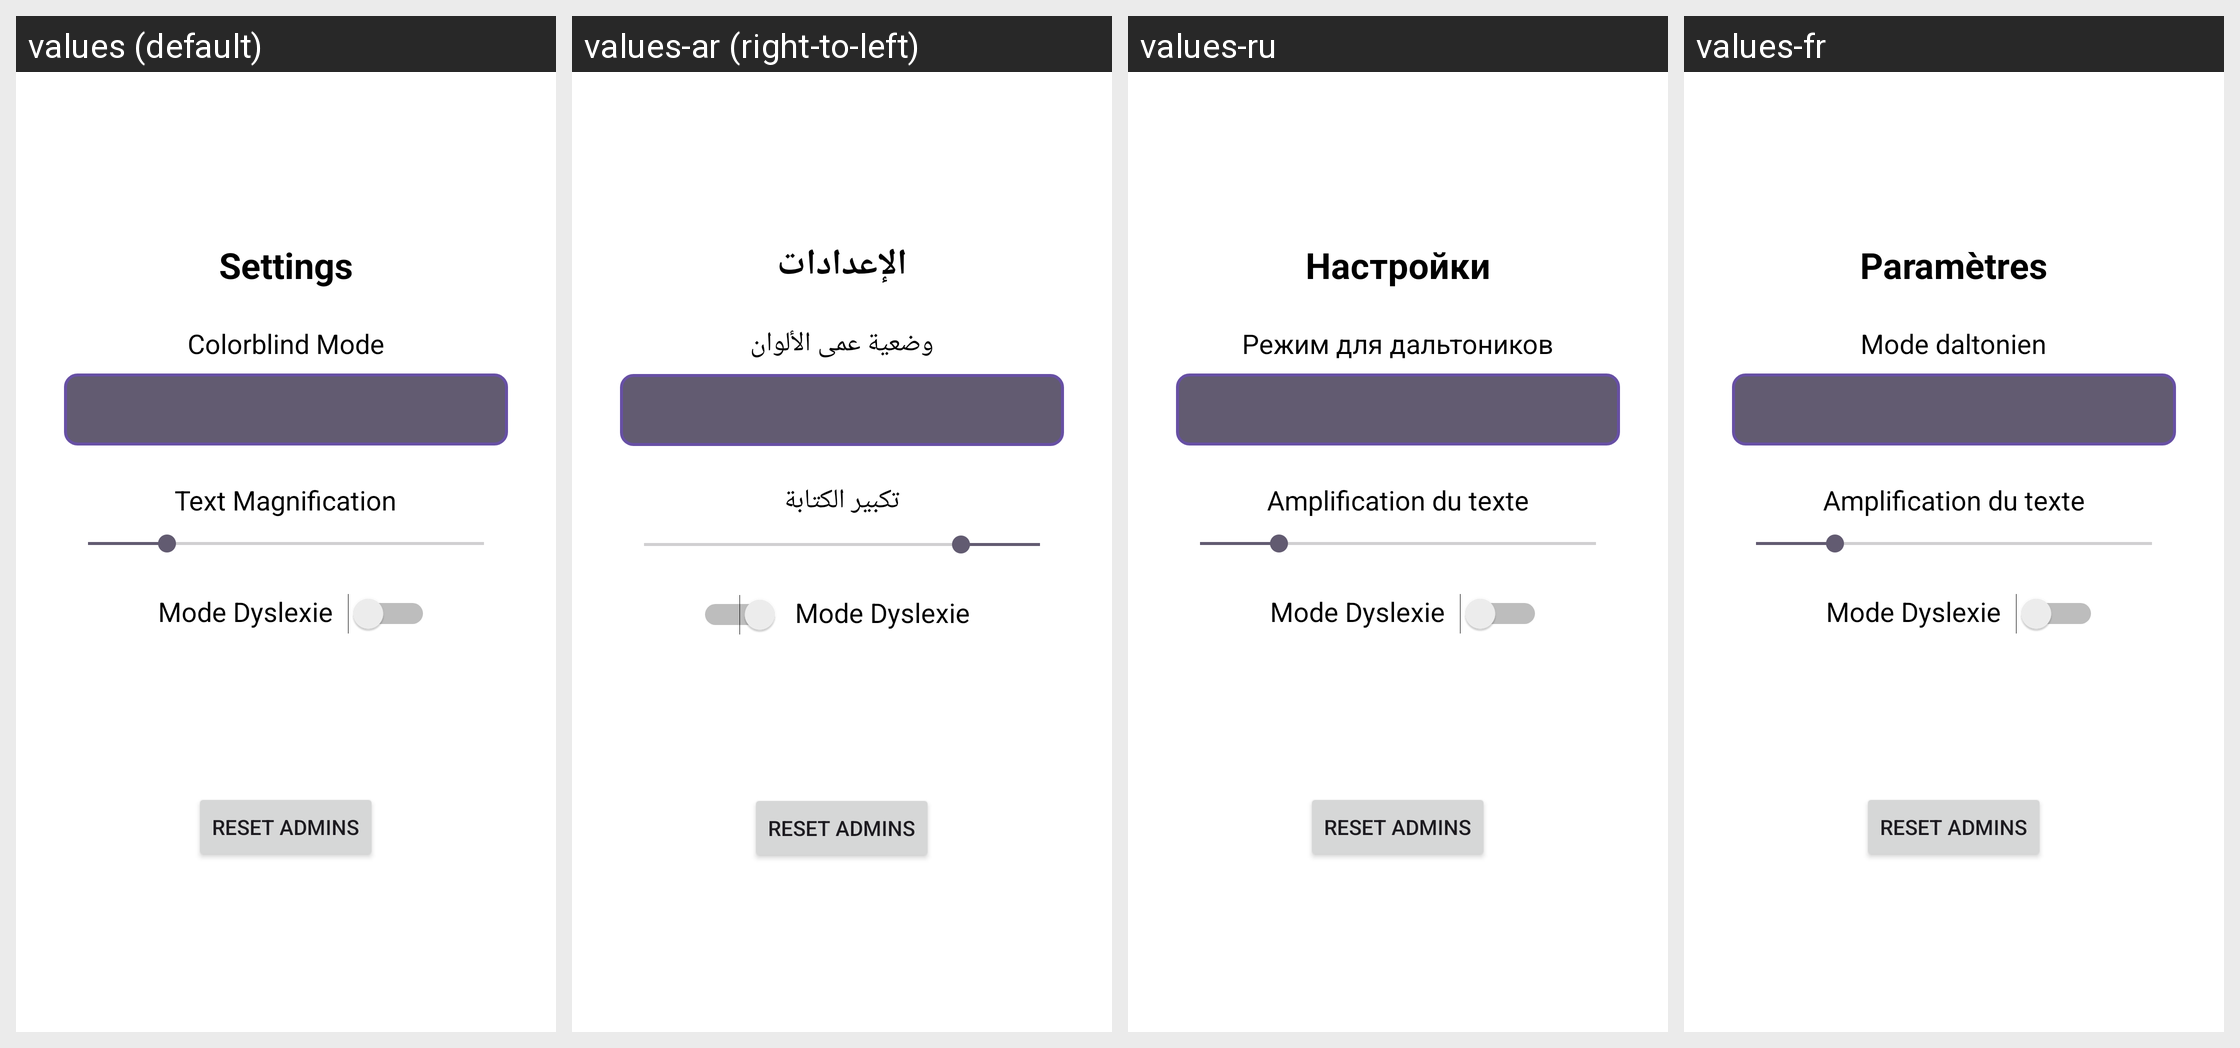

Translations of the strings shown on this Android screen, per locale in the grid:
Android screen res/layout/activity_parametres.xml rendered under 4 locales, left to right: values (default), values-ar (right-to-left), values-ru, values-fr. Device: Nexus 5 (rendered at 1080×1920; each locale shown at half size, 540×960, under a caption strip naming it); theme Theme.SAES04.
Other locales in the repository, not shown: values-ar-rAE, values-en, values-zh.
Strings drawn on this screen, with the default value and each locale's value (text and hints the layout hard-codes, and strings that could not be matched under every locale, appear in the picture but are not listed):

parametres
  values: Settings
  values-ar: الإعدادات
  values-ru: Настройки
  values-fr: Paramètres

modedaltonien
  values: Colorblind Mode
  values-ar: وضعية عمى الألوان
  values-ru: Режим для дальтоников
  values-fr: Mode daltonien

tailledutexte
  values: Text Magnification
  values-ar: تكبير الكتابة
  values-ru: Amplification du texte
  values-fr: Amplification du texte
